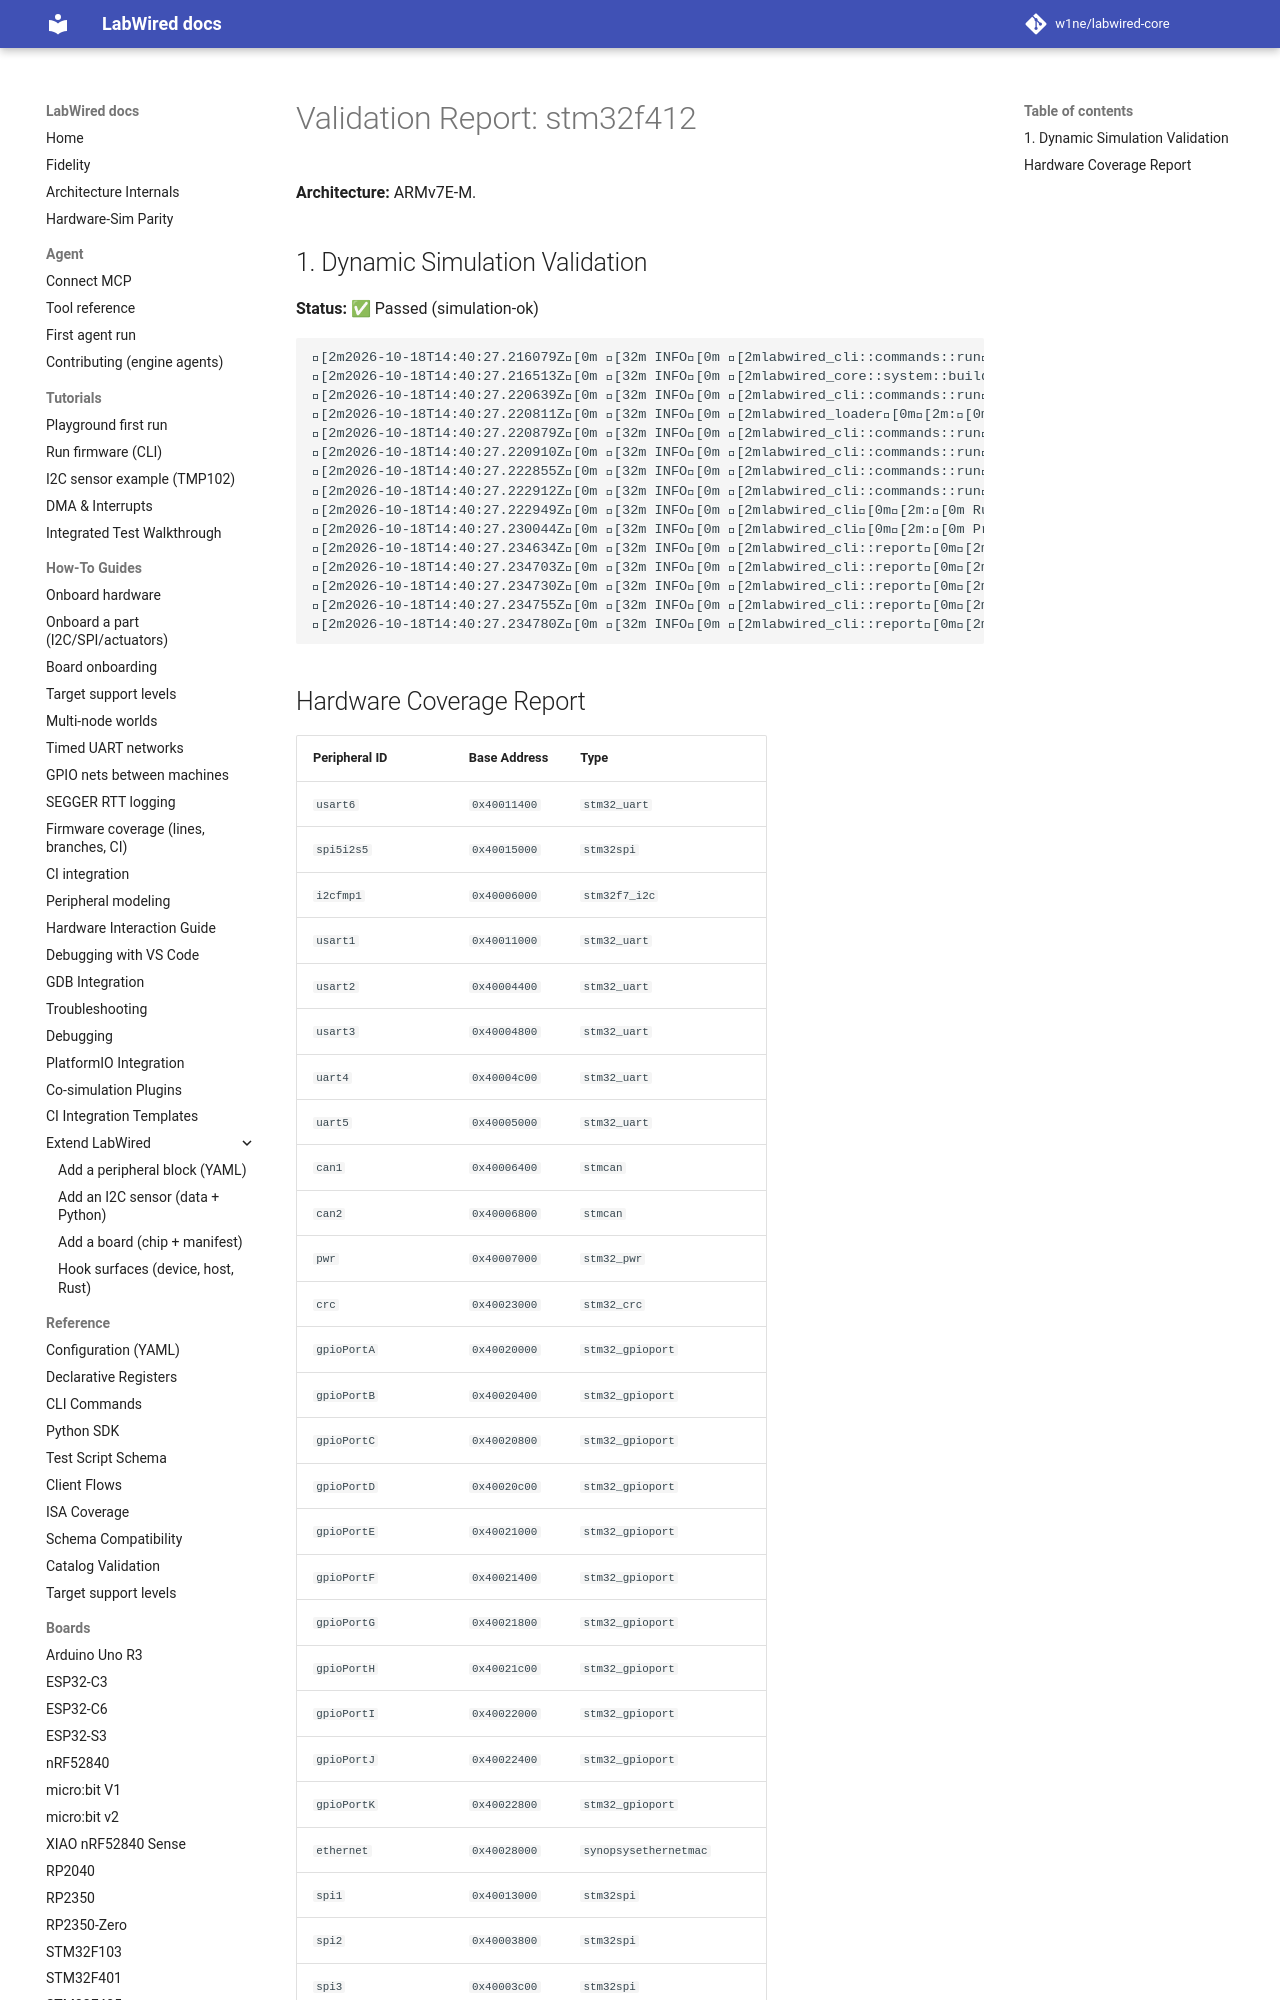

repository: MbedLabs/labwired-core · page: boards/stm32f412/index.html · generator: mkdocs

# Validation Report: stm32f412

**Architecture:** ARMv7E-M.

## 1. Dynamic Simulation Validation
**Status:** ✅ Passed (simulation-ok)

```text
[2m2026-10-18T14:40:27.216079Z[0m [32m INFO[0m [2mlabwired_cli::commands::run[0m[2m:[0m Starting LabWired Simulator
[2m2026-10-18T14:40:27.216513Z[0m [32m INFO[0m [2mlabwired_core::system::builder[0m[2m:[0m Loading chip descriptor: ../../chips/onboarding/stm32f412.yaml
[2m2026-10-18T14:40:27.220639Z[0m [32m INFO[0m [2mlabwired_cli::commands::run[0m[2m:[0m Loading firmware: "/home/andrii/Projects/labwired-renode/core/tests/fixtures/uart-ok-thumbv7m.elf"
[2m2026-10-18T14:40:27.220811Z[0m [32m INFO[0m [2mlabwired_loader[0m[2m:[0m ELF Entry Point: 0x401
[2m2026-10-18T14:40:27.220879Z[0m [32m INFO[0m [2mlabwired_cli::commands::run[0m[2m:[0m Firmware Loaded Successfully!
[2m2026-10-18T14:40:27.220910Z[0m [32m INFO[0m [2mlabwired_cli::commands::run[0m[2m:[0m Entry Point: 0x401
[2m2026-10-18T14:40:27.222855Z[0m [32m INFO[0m [2mlabwired_cli::commands::run[0m[2m:[0m Starting Simulation (ARM Cortex-M)...
[2m2026-10-18T14:40:27.222912Z[0m [32m INFO[0m [2mlabwired_cli::commands::run[0m[2m:[0m Initial PC: 0x400, SP: 0x20020000
[2m2026-10-18T14:40:27.222949Z[0m [32m INFO[0m [2mlabwired_cli[0m[2m:[0m Running for 20000 steps...
[2m2026-10-18T14:40:27.230044Z[0m [32m INFO[0m [2mlabwired_cli[0m[2m:[0m Progress: 10000 steps, current IPS: 1099446.11
[2m2026-10-18T14:40:27.234634Z[0m [32m INFO[0m [2mlabwired_cli::report[0m[2m:[0m Simulation loop finished.
[2m2026-10-18T14:40:27.234703Z[0m [32m INFO[0m [2mlabwired_cli::report[0m[2m:[0m Final PC: 0x466
[2m2026-10-18T14:40:27.234730Z[0m [32m INFO[0m [2mlabwired_cli::report[0m[2m:[0m Total Instructions: 19999
[2m2026-10-18T14:40:27.234755Z[0m [32m INFO[0m [2mlabwired_cli::report[0m[2m:[0m Total Cycles: 20002
[2m2026-10-18T14:40:27.234780Z[0m [32m INFO[0m [2mlabwired_cli::report[0m[2m:[0m Average IPS: 1445411.21
```
